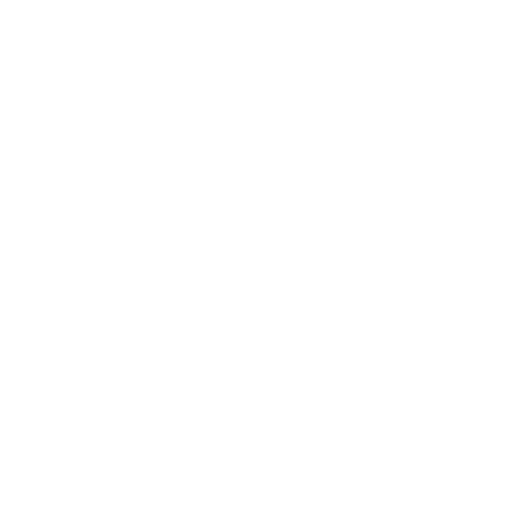
t = 0.00 s
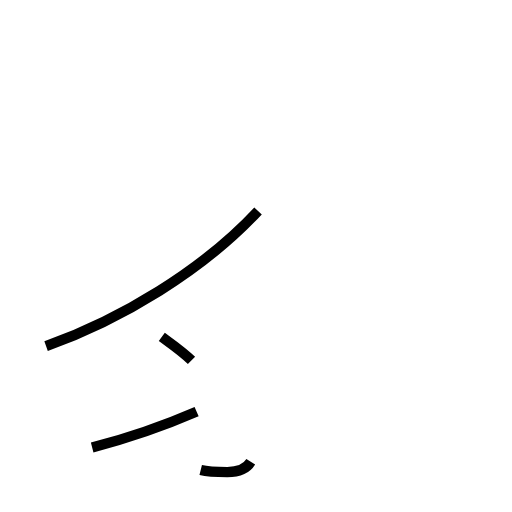
t = 1.34 s
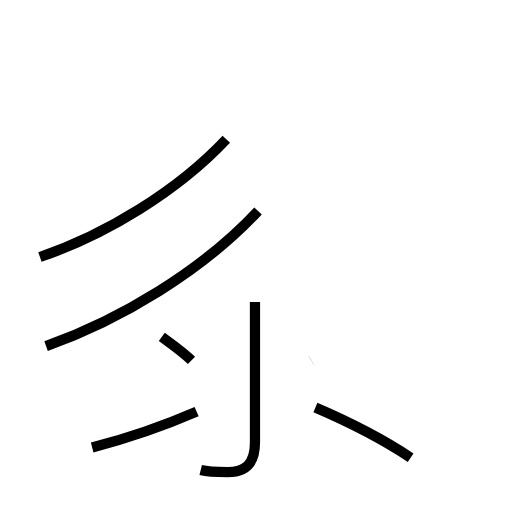
t = 2.77 s
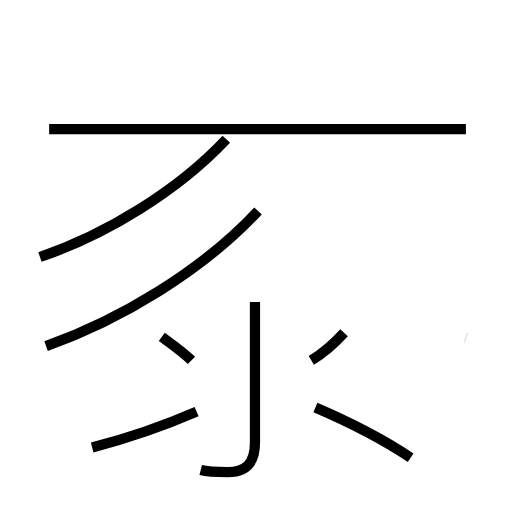
t = 4.12 s
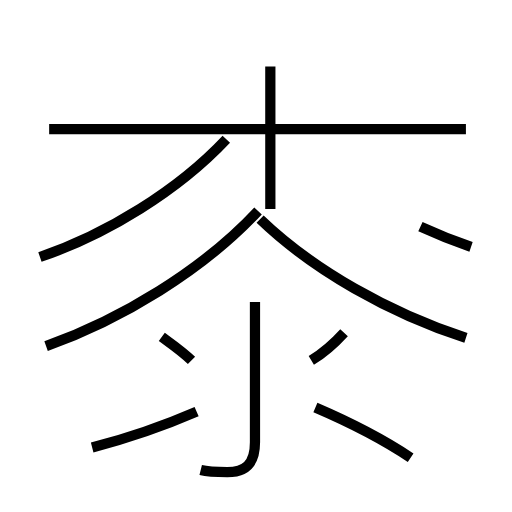
t = 5.40 s
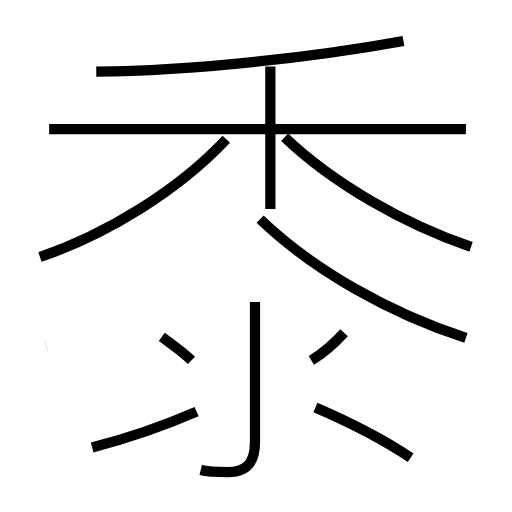
t = 6.78 s

The animated SVG that drew these frames (rendered in a browser with its animation timeline set to each time). Animation: 12 SMIL elements (animate=12); one cycle of 6.78 s.

<?xml version='1.0' encoding='utf-8'?>
<svg viewBox="0.0 -6.0 50.0 50.0" version="1.1" xmlns="http://www.w3.org/2000/svg"><rect x="-1000" y="-1000" width="2000" height="2000" stroke="white" fill="white" /><g style="fill:none;stroke:#000000;stroke-width:1"><path d="M 4.5 -10.2 C 11.8 -12.8 19.8 -17.6 25.2 -23.4 " transform="translate(0.0 38.0)" stroke-dasharray="24.76682123840795" stroke-dashoffset="24.76682123840795"><animate attributeName="stroke-dashoffset" from="24.76682123840795" to="0" dur="0.7430046371522384s" begin="0s; anim_end.end" fill="freeze" id="anim0" /></path><path d="M 9.0 -0.3 C 12.5 -1.2 16.2 -2.5 19.2 -3.8 " transform="translate(0.0 38.0)" stroke-dasharray="10.79414068597581" stroke-dashoffset="10.79414068597581"><animate attributeName="stroke-dashoffset" from="10.79414068597581" to="0" dur="0.3238242205792743s" begin="anim0.end" fill="freeze" id="anim1" /></path><path d="M 18.7 -8.8 C 17.9 -9.6 16.9 -10.3 15.8 -11.1 " transform="translate(0.0 38.0)" stroke-dasharray="3.705306105443308" stroke-dashoffset="3.705306105443308"><animate attributeName="stroke-dashoffset" from="3.705306105443308" to="0" dur="0.11115918316329924s" begin="anim1.end" fill="freeze" id="anim2" /></path><path d="M 19.6 1.9 C 20.4 2.1 21.3 2.1 22.2 2.1 C 23.9 2.1 24.9 1.4 24.9 -0.8 L 24.9 -14.5 " transform="translate(0.0 38.0)" stroke-dasharray="20.899884458104673" stroke-dashoffset="20.899884458104673"><animate attributeName="stroke-dashoffset" from="20.899884458104673" to="0" dur="0.6269965337431401s" begin="anim2.end" fill="freeze" id="anim3" /></path><path d="M 40.1 0.7 C 37.4 -1.1 33.6 -3.0 30.8 -4.2 " transform="translate(0.0 38.0)" stroke-dasharray="10.524467368108278" stroke-dashoffset="10.524467368108278"><animate attributeName="stroke-dashoffset" from="10.524467368108278" to="0" dur="0.3157340210432483s" begin="anim3.end" fill="freeze" id="anim4" /></path><path d="M 3.9 -18.9 C 10.4 -21.1 17.4 -25.4 22.1 -30.4 " transform="translate(0.0 38.0)" stroke-dasharray="21.726107044097137" stroke-dashoffset="21.726107044097137"><animate attributeName="stroke-dashoffset" from="21.726107044097137" to="0" dur="0.6517832113229141s" begin="anim4.end" fill="freeze" id="anim5" /></path><path d="M 30.4 -8.8 C 31.4 -9.4 32.6 -10.4 33.6 -11.5 " transform="translate(0.0 38.0)" stroke-dasharray="4.20033783042559" stroke-dashoffset="4.20033783042559"><animate attributeName="stroke-dashoffset" from="4.20033783042559" to="0" dur="0.1260101349127677s" begin="anim5.end" fill="freeze" id="anim6" /></path><path d="M 45.5 -31.4 L 4.8 -31.4 " transform="translate(0.0 38.0)" stroke-dasharray="40.7" stroke-dashoffset="40.7"><animate attributeName="stroke-dashoffset" from="40.7" to="0" dur="1.221s" begin="anim6.end" fill="freeze" id="anim7" /></path><path d="M 45.5 -11.0 C 38.1 -13.4 30.6 -17.6 25.4 -22.6 " transform="translate(0.0 38.0)" stroke-dasharray="23.391940019945796" stroke-dashoffset="23.391940019945796"><animate attributeName="stroke-dashoffset" from="23.391940019945796" to="0" dur="0.7017582005983739s" begin="anim7.end" fill="freeze" id="anim8" /></path><path d="M 26.4 -23.6 L 26.4 -37.5 " transform="translate(0.0 38.0)" stroke-dasharray="13.899999999999999" stroke-dashoffset="13.899999999999999"><animate attributeName="stroke-dashoffset" from="13.899999999999999" to="0" dur="0.4169999999999999s" begin="anim8.end" fill="freeze" id="anim9" /></path><path d="M 46.0 -19.9 C 39.5 -22.1 32.5 -26.1 27.8 -30.6 " transform="translate(0.0 38.0)" stroke-dasharray="21.26501461149476" stroke-dashoffset="21.26501461149476"><animate attributeName="stroke-dashoffset" from="21.26501461149476" to="0" dur="0.6379504383448428s" begin="anim9.end" fill="freeze" id="anim10" /></path><path d="M 9.4 -37.0 C 18.9 -37.1 30.6 -38.4 39.4 -40.0" transform="translate(0.0 38.0)" stroke-dasharray="30.1811451299525" stroke-dashoffset="30.1811451299525"><animate attributeName="stroke-dashoffset" from="30.1811451299525" to="0" dur="0.905434353898575s" begin="anim10.end" fill="freeze" id="anim_end" /></path></g></svg>
